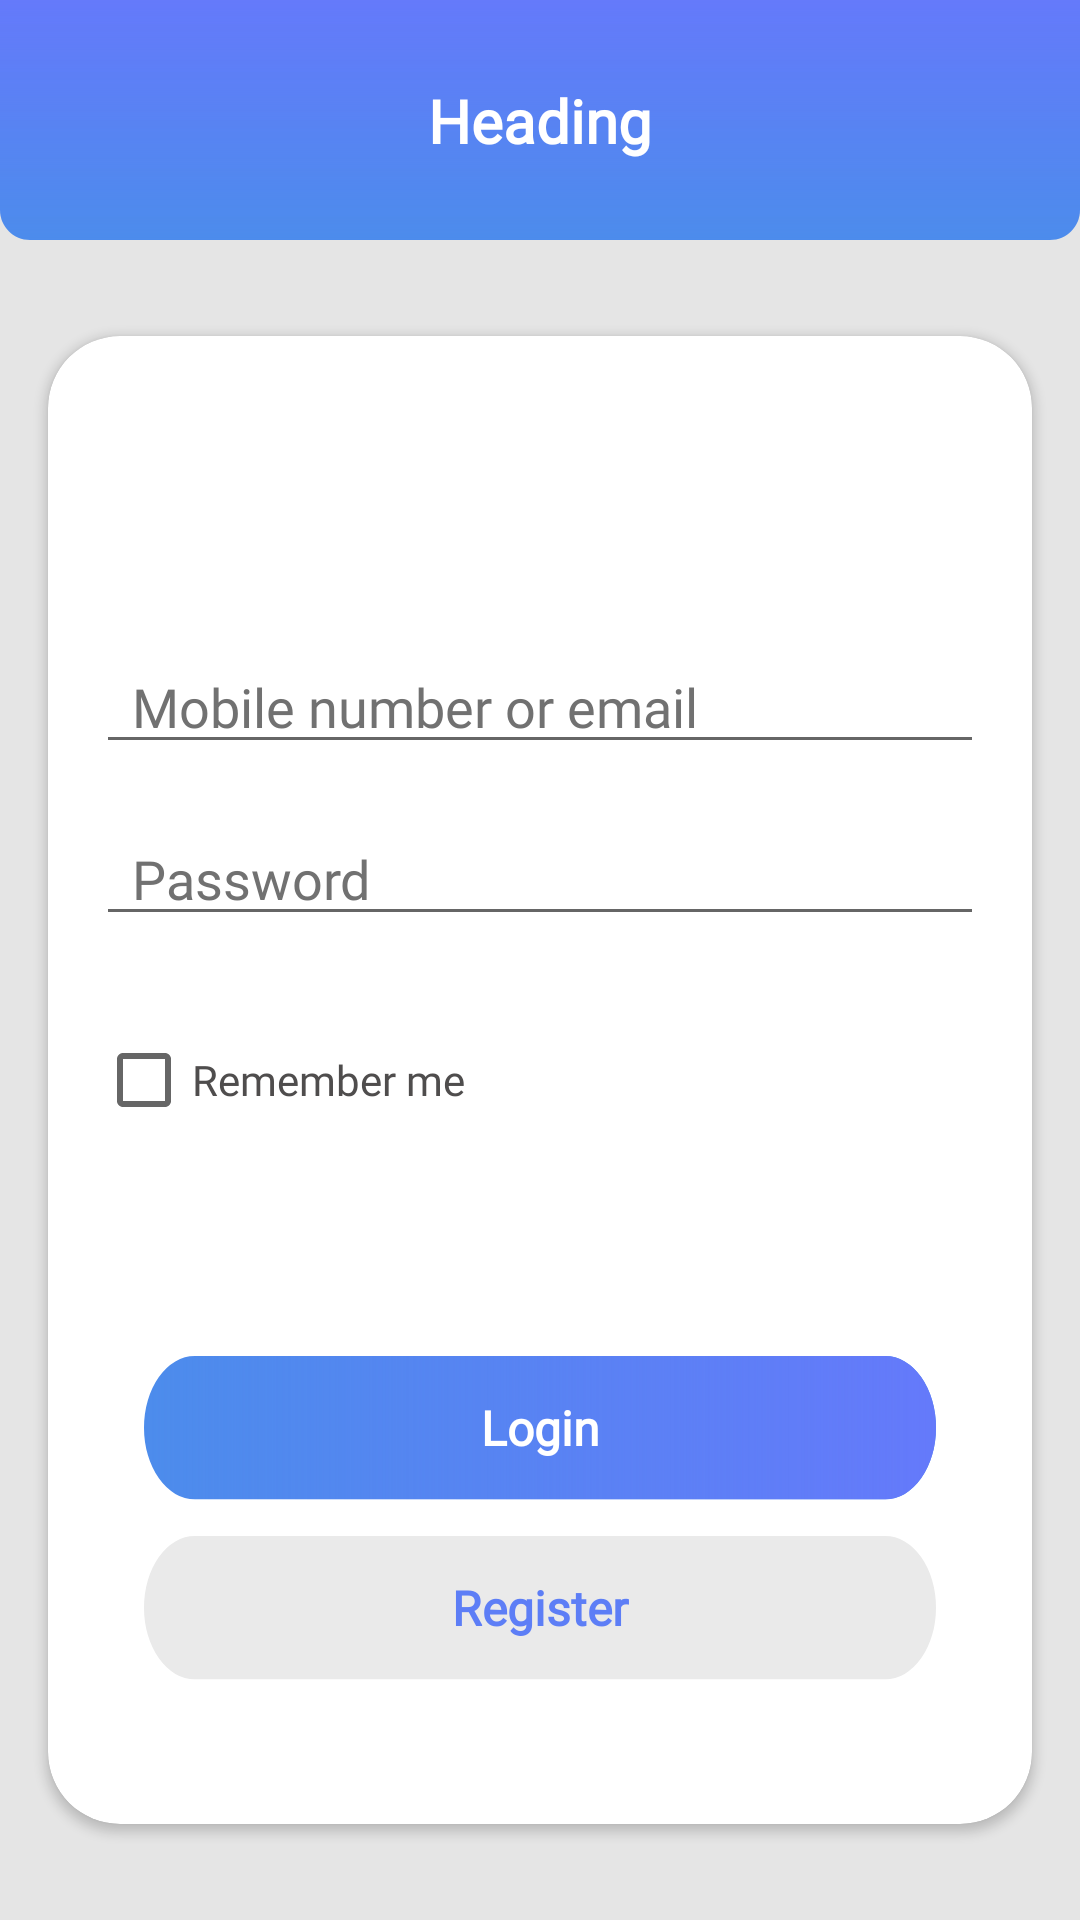

Here is an Android app screen rendered from its layout file. Give the layout XML and the strings, colors and styles it references.
<!-- AndroidManifest.xml: application theme AppTheme -->
<!-- res/layout/activity_sign_in.xml -->
<?xml version="1.0" encoding="utf-8"?>
<LinearLayout xmlns:android="http://schemas.android.com/apk/res/android"
    xmlns:app="http://schemas.android.com/apk/res-auto"
    xmlns:tools="http://schemas.android.com/tools"
    android:layout_width="match_parent"
    android:layout_height="match_parent"
    android:background="#E5E5E5"
    android:orientation="vertical"
    tools:context=".SignInActivity">

    <include
        android:id="@+id/toolbar_distributer_registration"
        layout="@layout/toolbar" />

    <androidx.cardview.widget.CardView
        android:layout_width="match_parent"
        android:layout_height="match_parent"
        android:backgroundTint="#FFFFFF"
        app:cardCornerRadius="24dp"
        android:layout_marginTop="32dp"
        android:layout_marginLeft="16dp"
        android:layout_marginRight="16dp"
        android:layout_marginBottom="32dp">

        <RelativeLayout
            android:layout_width="match_parent"
            android:layout_height="match_parent"
            android:paddingLeft="16dp"
            android:paddingRight="16dp">

            <EditText
                android:id="@+id/editTextStdPrice"
                android:layout_width="match_parent"
                android:layout_height="wrap_content"
                android:ems="10"
                android:fontFamily="@font/lato"
                android:paddingStart="12dp"
                android:layout_marginBottom="16dp"
                android:hint="Mobile number or email"
                android:inputType="textEmailAddress"
                android:textColorHint="#717171"
                android:layout_above="@id/editTextQuantity"/>

            <EditText
                android:id="@+id/editTextQuantity"
                android:layout_width="match_parent"
                android:layout_height="wrap_content"
                android:ems="10"
                android:fontFamily="@font/lato"
                android:layout_marginBottom="16dp"
                android:hint="Password"
                android:inputType="textPassword"
                android:paddingStart="12dp"
                android:textColorHint="#717171"
                android:layout_above="@id/checkBoxTnC2"/>

            <CheckBox
                android:id="@+id/checkBoxTnC2"
                android:layout_width="wrap_content"
                android:layout_height="wrap_content"
                android:layout_marginTop="16dp"
                android:text="Remember me"
                android:fontFamily="@font/lato"
                android:textColor="#4F4D4D"
                android:layout_centerVertical="true"
                android:textAppearance="?android:textAppearanceSmall" />

            <Button
                android:id="@+id/buttonNextDistributerAdd2"
                android:layout_width="match_parent"
                android:layout_height="wrap_content"
                android:background="@drawable/tab_1"
                android:text="Login"
                android:fontFamily="@font/lato"
                android:textAllCaps="false"
                android:textColor="@android:color/white"
                android:textSize="16sp"
                android:textStyle="bold"
                android:layout_marginLeft="16dp"
                android:layout_marginRight="16dp"
                android:layout_marginBottom="12dp"
                android:layout_above="@id/buttonRegister"/>

            <Button
                android:id="@+id/buttonRegister"
                android:layout_width="match_parent"
                android:layout_height="wrap_content"
                android:background="@drawable/tab_2"
                android:text="Register"
                android:fontFamily="@font/lato"
                android:textAllCaps="false"
                android:textColor="#5D7EF6"
                android:textSize="16sp"
                android:textStyle="bold"
                android:layout_marginBottom="48dp"
                android:layout_marginLeft="16dp"
                android:layout_marginRight="16dp"
                android:layout_alignParentBottom="true"/>

        </RelativeLayout>

    </androidx.cardview.widget.CardView>

</LinearLayout>
<!-- res/layout/toolbar.xml (included above) -->
<?xml version="1.0" encoding="utf-8"?>
<androidx.constraintlayout.widget.ConstraintLayout xmlns:android="http://schemas.android.com/apk/res/android"
    xmlns:app="http://schemas.android.com/apk/res-auto"
    xmlns:tools="http://schemas.android.com/tools"
    android:id="@+id/base"
    android:layout_width="match_parent"
    android:layout_height="80dp">

    <ImageView
        android:id="@+id/toolbar_bg"
        app:layout_constraintEnd_toEndOf="parent"
        app:layout_constraintStart_toStartOf="parent"
        app:layout_constraintTop_toTopOf="parent"
        app:srcCompat="@drawable/toolbar_bg"
        android:layout_width="0dp"
        android:layout_height="wrap_content"
        android:scaleType="fitXY" />

    <TextView
        android:id="@+id/toolbar_head"
        app:layout_constraintBottom_toBottomOf="@+id/toolbar_bg"
        app:layout_constraintEnd_toEndOf="parent"
        app:layout_constraintStart_toStartOf="@+id/toolbar_bg"
        app:layout_constraintTop_toTopOf="@id/toolbar_bg"
        android:layout_width="wrap_content"
        android:layout_height="wrap_content"
        android:fontFamily="@font/lato"
        android:text="Heading"
        android:textColor="@android:color/white"
        android:textSize="20sp"
        android:textStyle="bold" />

    <ImageView
        android:id="@+id/back_arrow"
        android:layout_width="24dp"
        android:layout_height="24dp"
        android:layout_marginRight="16dp"
        app:layout_constraintBottom_toBottomOf="parent"
        app:layout_constraintEnd_toEndOf="parent"
        app:layout_constraintTop_toTopOf="parent"
        app:srcCompat="@drawable/arrow_back"
        tools:layout_editor_absoluteX="308dp" />
</androidx.constraintlayout.widget.ConstraintLayout>
<!-- resources referenced by this layout -->
<resources>
  <!-- drawable tab_1 (drawable) -->
  <vector xmlns:android="http://schemas.android.com/apk/res/android"
      xmlns:aapt="http://schemas.android.com/aapt"
      android:width="264dp"
      android:height="34dp"
      android:viewportWidth="264"
      android:viewportHeight="34">
    <path
        android:pathData="M16.923,0L247.077,0A16.923,16.923 0,0 1,264 16.923L264,16.923A16.923,16.923 0,0 1,247.077 33.846L16.923,33.846A16.923,16.923 0,0 1,0 16.923L0,16.923A16.923,16.923 0,0 1,16.923 0z"
        android:fillColor="#4C8CEC"/>
    <path
        android:pathData="M16.923,0L247.077,0A16.923,16.923 0,0 1,264 16.923L264,16.923A16.923,16.923 0,0 1,247.077 33.846L16.923,33.846A16.923,16.923 0,0 1,0 16.923L0,16.923A16.923,16.923 0,0 1,16.923 0z">
      <aapt:attr name="android:fillColor">
        <gradient 
            android:startY="16.9231"
            android:startX="264"
            android:endY="16.9231"
            android:endX="2.33422E-7"
            android:type="linear">
          <item android:offset="0" android:color="#FF6479FA"/>
          <item android:offset="1" android:color="#005089EE"/>
        </gradient>
      </aapt:attr>
    </path>
  </vector>
  <!-- drawable tab_2 (drawable) -->
  <vector xmlns:android="http://schemas.android.com/apk/res/android"
      android:width="264dp"
      android:height="34dp"
      android:viewportWidth="264"
      android:viewportHeight="34">
    <path
        android:pathData="M16.923,0L247.077,0A16.923,16.923 0,0 1,264 16.923L264,16.923A16.923,16.923 0,0 1,247.077 33.846L16.923,33.846A16.923,16.923 0,0 1,0 16.923L0,16.923A16.923,16.923 0,0 1,16.923 0z"
        android:fillColor="#EAEAEA"/>
  </vector>
  <!-- drawable toolbar_bg (drawable) -->
  <vector xmlns:android="http://schemas.android.com/apk/res/android"
      xmlns:aapt="http://schemas.android.com/aapt"
      android:width="360dp"
      android:height="80dp"
      android:viewportWidth="360"
      android:viewportHeight="80">
    <path
        android:pathData="M0,0H360V70C360,75.523 355.523,80 350,80H10C4.477,80 0,75.523 0,70V0Z"
        android:fillColor="#4C8CEC"/>
    <path
        android:pathData="M0,0H360V70C360,75.523 355.523,80 350,80H10C4.477,80 0,75.523 0,70V0Z">
      <aapt:attr name="android:fillColor">
        <gradient 
            android:startY="0"
            android:startX="180"
            android:endY="80"
            android:endX="180"
            android:type="linear">
          <item android:offset="0" android:color="#FF6479FA"/>
          <item android:offset="1" android:color="#006479FA"/>
        </gradient>
      </aapt:attr>
    </path>
  </vector>
  <style name="AppTheme" parent="Theme.AppCompat.Light.NoActionBar">
          
          <item name="colorPrimary">@color/colorPrimary</item>
          <item name="colorPrimaryDark">#6479FA</item>
          <item name="colorAccent">@color/colorAccent</item>
      </style>
  <color name="colorPrimary">#008577</color>
  <color name="colorAccent">#4C8CEC</color>
</resources>
